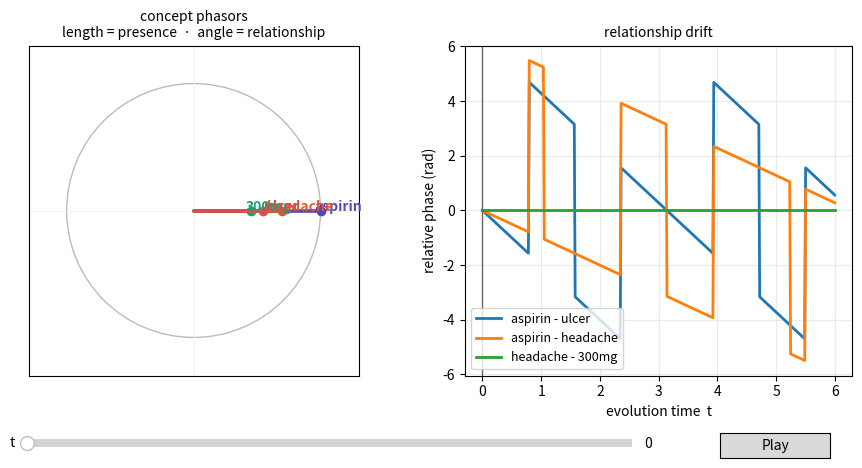

The script that saved this image:
"""Interactive concept-drift visualiser (V1, diagonal Hamiltonian).

Each concept is a phasor:
    arrow LENGTH = presence     (frozen in V1 -- diagonal H moves no amplitude)
    arrow ANGLE  = relationship (drifts at the concept's own frequency omega)

Drag the slider or hit Play to watch relationships drift while presence stays put.

Self-contained (numpy + matplotlib) so it just runs. The numbers are the same
ones dynamics.QuantumWalk produces for a diagonal H; see state() for how to swap
in the real pipeline.

Run locally:  python visualisation/drift_view.py
"""
from __future__ import annotations

import numpy as np
import matplotlib.pyplot as plt
from matplotlib.widgets import Slider, Button

# name, spin frequency omega, presence (0..1), colour
CONCEPTS = [
    ("aspirin",  4.0, 1.00, "#534AB7"),
    ("headache", 3.0, 0.70, "#D85A30"),
    ("300mg",    3.0, 0.45, "#1D9E75"),
    ("ulcer",    2.0, 0.55, "#E24B4A"),
]
T_MAX = 6.0

NAMES   = [c[0] for c in CONCEPTS]
OMEGA   = np.array([c[1] for c in CONCEPTS])
PRESENT = np.array([c[2] for c in CONCEPTS])
COLORS  = [c[3] for c in CONCEPTS]
PAIRS   = [("aspirin", "ulcer"), ("aspirin", "headache"), ("headache", "300mg")]


def state(t: float) -> np.ndarray:
    """psi_i(t): magnitude = presence (frozen), phase = -omega_i * t.

    Full-pipeline equivalent:
        H    = np.diag(OMEGA).astype(complex)
        psi0 = PRESENT.astype(complex)            # |psi0_i| = presence_i
        psi  = dynamics.QuantumWalk(H).evolve(psi0 / np.linalg.norm(psi0), t)
    """
    return PRESENT * np.exp(-1j * OMEGA * t)


def make_figure():
    times = np.linspace(0, T_MAX, 400)
    ang = np.stack([np.angle(state(t)) for t in times])

    fig, (axp, axd) = plt.subplots(1, 2, figsize=(11, 5))
    plt.subplots_adjust(bottom=0.22)

    axp.add_patch(plt.Circle((0, 0), 1.0, fill=False, color="#bbb", lw=1))
    axp.axhline(0, color="#eee", lw=0.5)
    axp.axvline(0, color="#eee", lw=0.5)
    axp.set_xlim(-1.3, 1.3); axp.set_ylim(-1.3, 1.3); axp.set_aspect("equal")
    axp.set_xticks([]); axp.set_yticks([])
    axp.set_title("concept phasors\nlength = presence  ·  angle = relationship", fontsize=10)

    lines, dots, labels = [], [], []
    for i, name in enumerate(NAMES):
        ln, = axp.plot([0, 0], [0, 0], color=COLORS[i], lw=2.6, solid_capstyle="round")
        dt, = axp.plot([0], [0], "o", color=COLORS[i], ms=6)
        tx = axp.text(0, 0, name, color=COLORS[i], fontsize=10, fontweight="bold", ha="center")
        lines.append(ln); dots.append(dt); labels.append(tx)

    for a, b in PAIRS:
        i, j = NAMES.index(a), NAMES.index(b)
        axd.plot(times, ang[:, i] - ang[:, j], lw=2, label=f"{a} - {b}")
    axd.set_xlabel("evolution time  t"); axd.set_ylabel("relative phase (rad)")
    axd.set_title("relationship drift", fontsize=10)
    axd.grid(alpha=0.25); axd.legend(fontsize=9, loc="lower left")
    vline = axd.axvline(0, color="#666", lw=1)

    def update(t):
        psi = state(t); mag = np.abs(psi); a = np.angle(psi)
        for i in range(len(NAMES)):
            x, y = mag[i] * np.cos(a[i]), mag[i] * np.sin(a[i])
            lines[i].set_data([0, x], [0, y])
            dots[i].set_data([x], [y])
            labels[i].set_position(((mag[i] + 0.14) * np.cos(a[i]), (mag[i] + 0.14) * np.sin(a[i])))
        vline.set_xdata([t, t])
        fig.canvas.draw_idle()

    return fig, update, vline


def main():
    fig, update, _ = make_figure()

    ax_t = plt.axes([0.15, 0.07, 0.55, 0.03])
    slider = Slider(ax_t, "t", 0.0, T_MAX, valinit=0.0)
    slider.on_changed(update)

    ax_b = plt.axes([0.78, 0.055, 0.1, 0.05])
    btn = Button(ax_b, "Play")
    timer = fig.canvas.new_timer(interval=30)
    playing = {"on": False}

    def tick():
        t = slider.val + 0.04
        slider.set_val(0.0 if t > T_MAX else t)

    timer.add_callback(tick)

    def toggle(_evt):
        playing["on"] = not playing["on"]
        btn.label.set_text("Pause" if playing["on"] else "Play")
        (timer.start if playing["on"] else timer.stop)()

    btn.on_clicked(toggle)
    update(0.0)
    plt.show()


if __name__ == "__main__":
    main()
